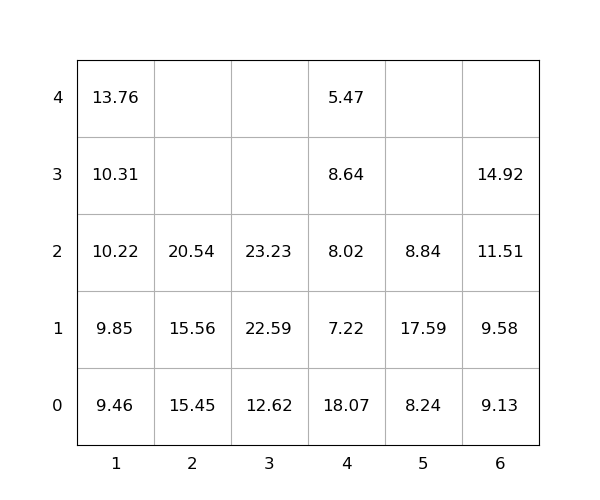

The table this chart was drawn from, first rows:
idx, loc_x, loc_y, loc_z, weight, group, score, seq, reloc, size(ft)
1, 2, 0, 0, 15.45, 0, 15.45, 0, 0, 20
2, 3, 0, 0, 12.62, 0, 12.62, 0, 0, 20
3, 4, 0, 0, 18.07, 0, 18.07, 0, 1.0, 20
4, 4, 0, 1, 7.22, 0, 7.22, 0, 1.0, 20
5, 3, 0, 1, 22.59, 0, 22.59, 0, 0, 20
6, 5, 0, 0, 8.24, 0, 8.24, 0, 0, 20
7, 5, 0, 1, 17.59, 0, 17.59, 0, 1, 20
8, 1, 0, 0, 9.46, 0, 9.46, 1, 0, 20
9, 6, 0, 0, 9.13, 0, 9.13, 2, 0, 20
10, 2, 0, 1, 15.56, 0, 15.56, 3, 0, 20
11, 6, 0, 1, 9.58, 0, 9.58, 4, 0, 20
12, 6, 0, 2, 11.51, 0, 11.51, 5, 0, 20
13, 6, 0, 3, 14.92, 0, 14.92, 6, 0, 20
14, 1, 0, 1, 9.85, 0, 9.85, 7, 0, 20
15, 1, 0, 2, 10.22, 0, 10.22, 8, 0, 20
16, 2, 0, 2, 20.54, 0, 20.54, 9, 0, 20
17, 4, 0, 2, 8.02, 0, 8.02, 10, 1.0, 20
18, 1, 0, 3, 10.31, 0, 10.31, 11, 0, 20
19, 1, 0, 4, 13.76, 0, 13.76, 12, 0, 20
20, 5, 0, 2, 8.84, 0, 8.84, 13, 1.0, 20
21, 4, 0, 3, 8.64, 0, 8.64, 14, 1.0, 20
22, 4, 0, 4, 5.47, 0, 5.47, 15, 1, 20
23, 3, 0, 2, 23.23, 0, 23.23, 16, 0, 20
